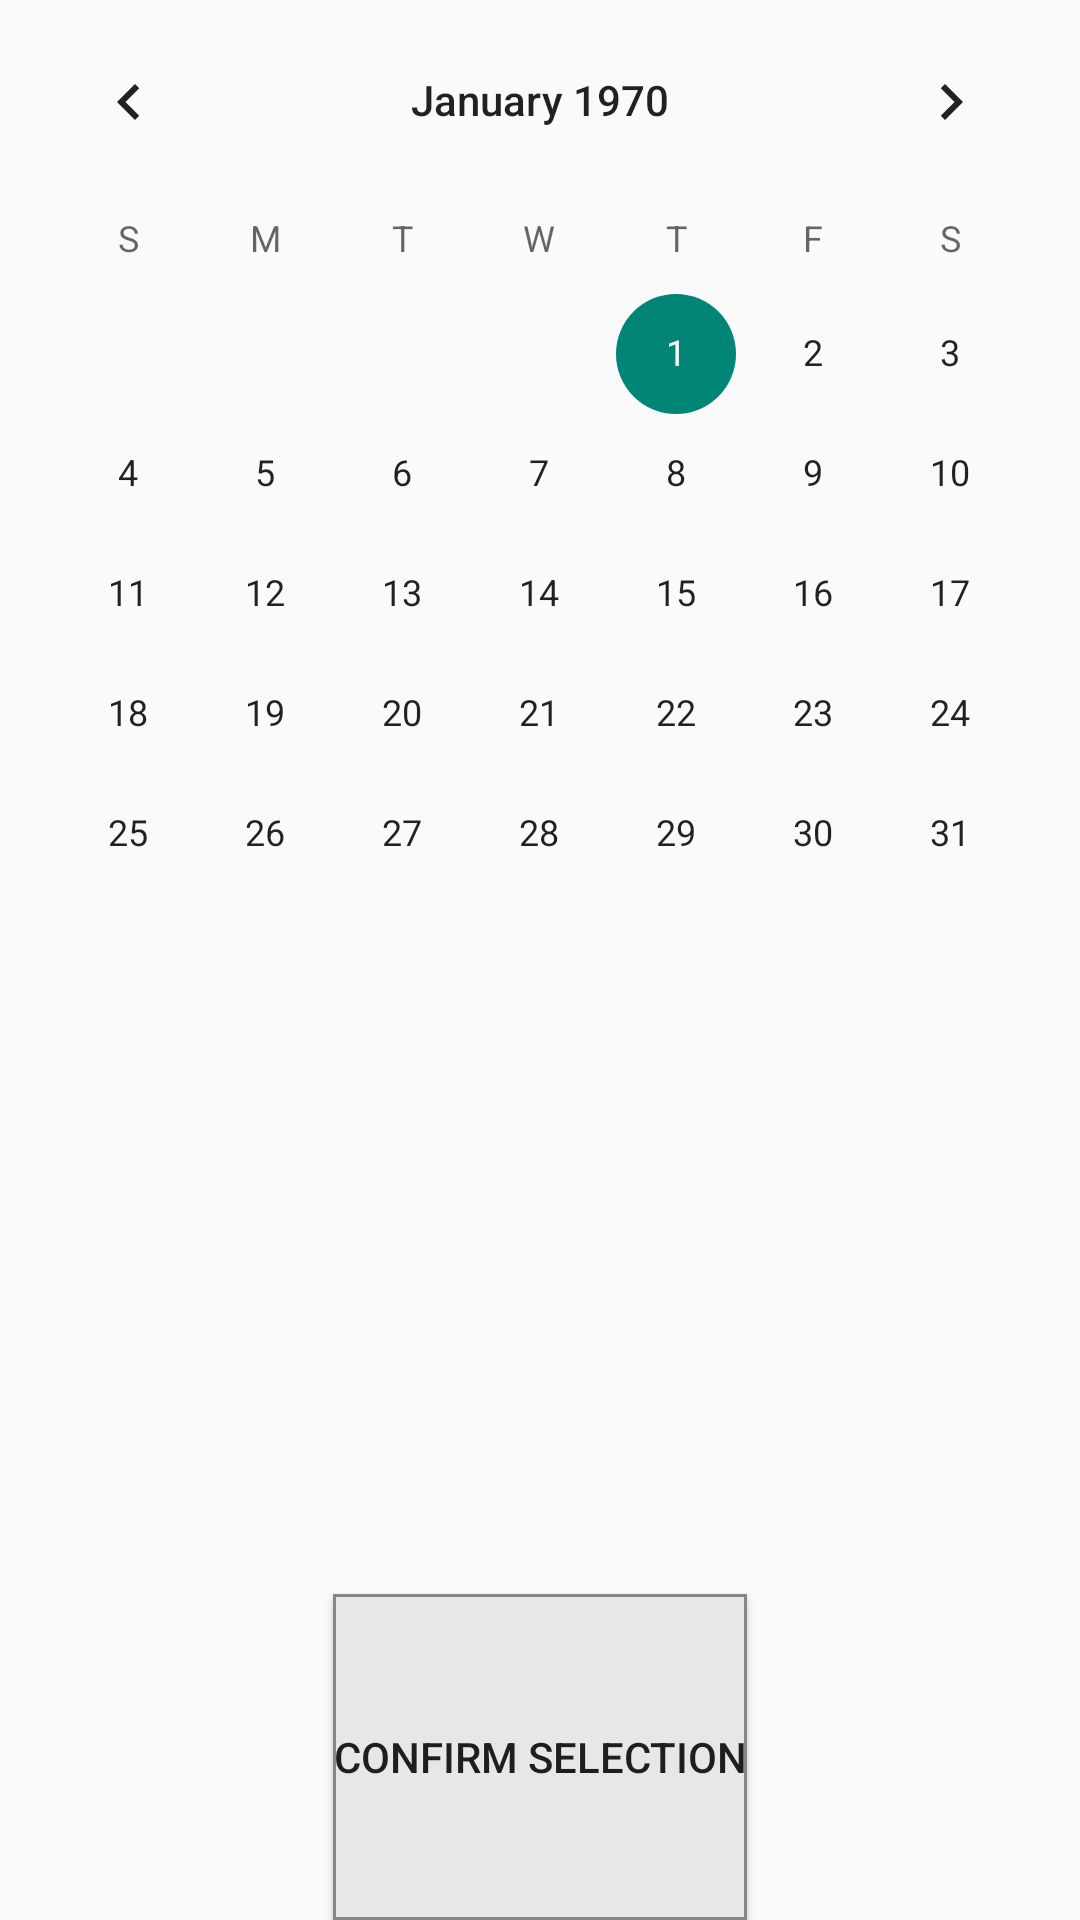

Here is an Android app screen rendered from its layout file. Give the layout XML and the strings, colors and styles it references.
<!-- AndroidManifest.xml: application theme AppTheme -->
<!-- res/layout/activity_calendar.xml -->
<?xml version="1.0" encoding="utf-8"?>
<LinearLayout xmlns:android="http://schemas.android.com/apk/res/android"
    android:orientation="vertical" android:layout_width="match_parent"
    android:layout_height="match_parent">

    <CalendarView
        android:layout_width="match_parent"
        android:layout_height="wrap_content"
        android:id="@+id/calendarView"
        android:layout_weight="0.8" />

    <Button
        android:layout_width="wrap_content"
        android:layout_height="wrap_content"
        android:text="Confirm Selection"
        android:background="@drawable/buttonshape2"
        android:id="@+id/calendarConfirmButton"
        android:layout_gravity="center_horizontal"
        android:layout_weight="0.20"
        android:onClick="confirmSelection" />
</LinearLayout>
<!-- resources referenced by this layout -->
<resources>
  <!-- drawable buttonshape2 (drawable) -->
  <?xml version="1.0" encoding="utf-8"?>
  <shape xmlns:android="http://schemas.android.com/apk/res/android" android:shape="rectangle" >
      <corners
          android:radius="0dp"
          />
      <solid
          android:color="#e8e7e7"
          />
      <padding
          android:left="0dp"
          android:top="0dp"
          android:right="0dp"
          android:bottom="0dp"
          />
      <size
          android:width="119dp"
          android:height="60dp"
          />
      <stroke
          android:width="1dp"
          android:color="#878787"
          />
  </shape>
  <style name="AppTheme" parent="Theme.AppCompat.Light.DarkActionBar">
          
      </style>
</resources>
